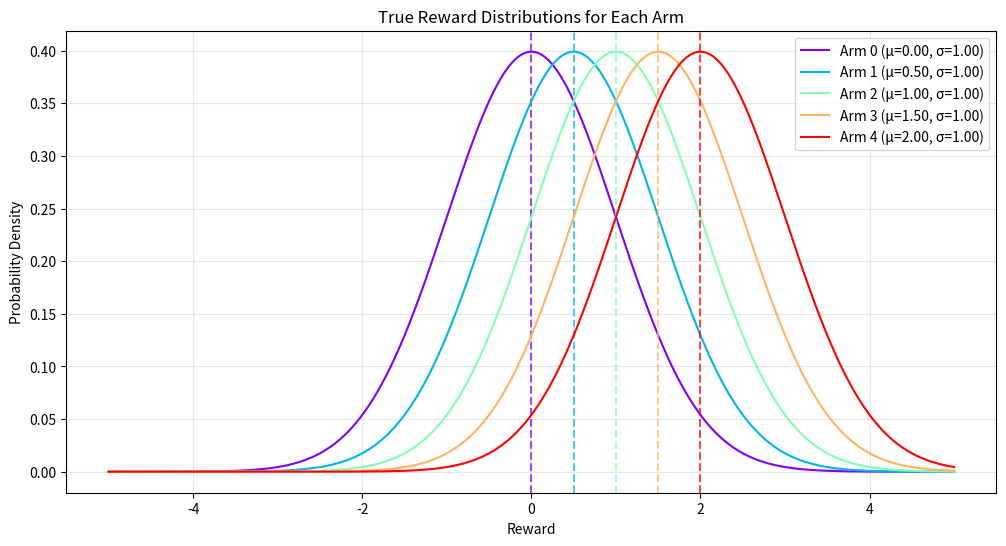
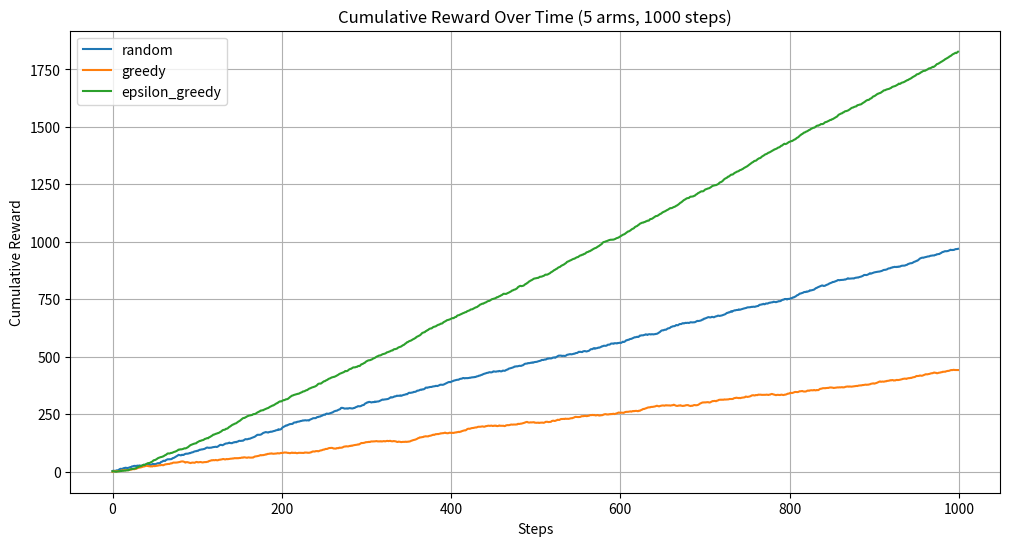
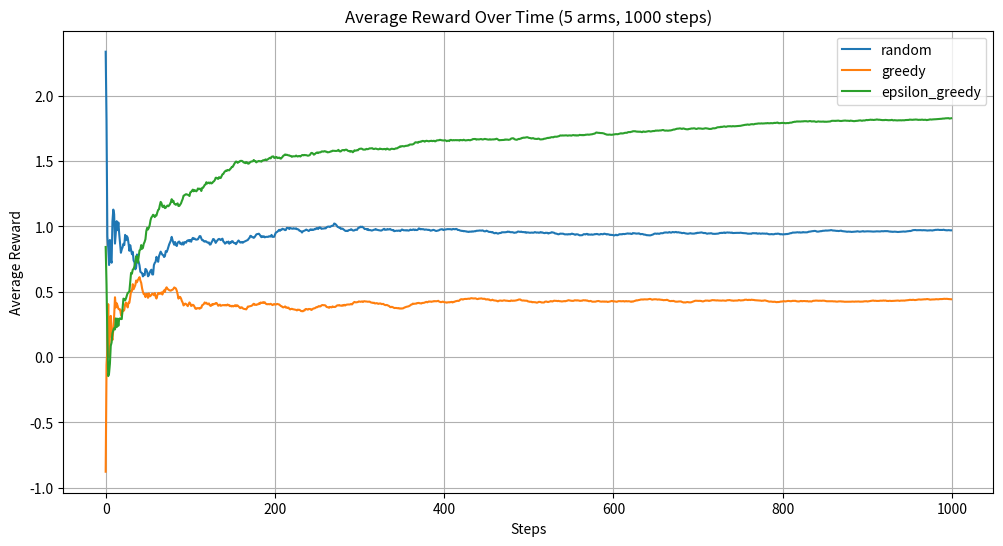
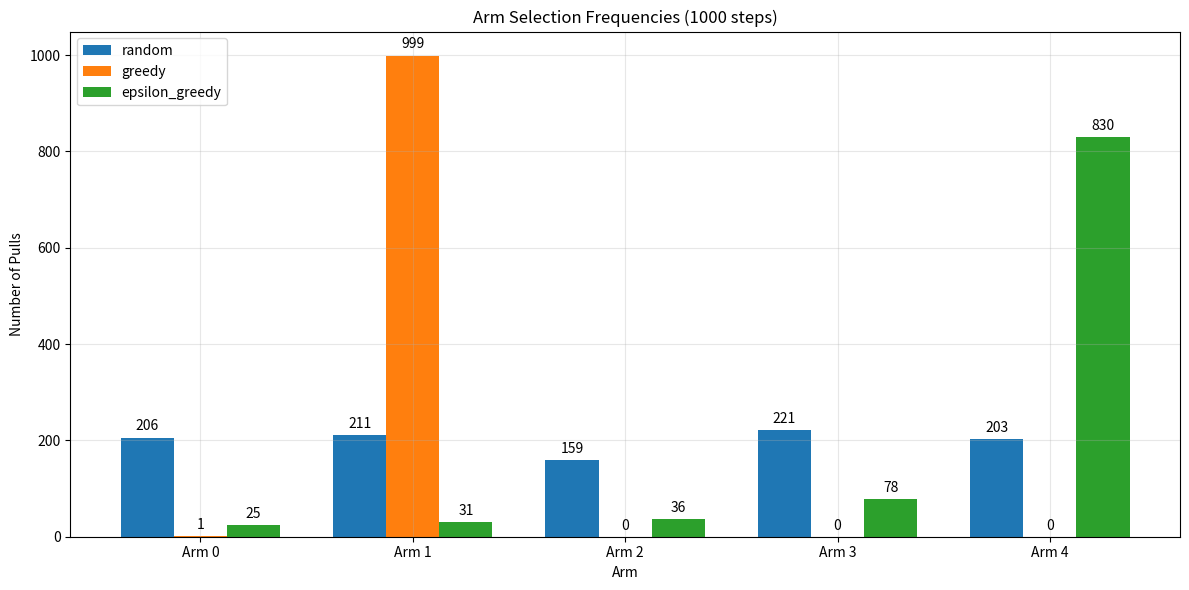

Write the Python code that produced these figures, in order.
import numpy as np
import matplotlib.pyplot as plt

from scipy.stats import norm


class Arm:
    def __init__(self, unique_id, true_mean, true_std):
        self.unique_id = unique_id
        self.true_mean = true_mean
        self.true_std = true_std
    
    def pull(self):
        return np.random.normal(self.true_mean, self.true_std)


class MultiArmedBandit:
    def __init__(self, arms, strategy='epsilon_greedy', epsilon=0.1):
        self.arms = arms
        self.n_arms = len(arms)
        self.strategy = strategy
        self.epsilon = epsilon
    
    def select_arm_random(self):
        return np.random.choice(self.arms)
    
    def select_arm_greedy(self, values):
        return max(self.arms, key=lambda arm: values[arm.unique_id])
    
    def select_arm_epsilon_greedy(self, values):
        if np.random.random() < self.epsilon:
            return self.select_arm_random()
        else:
            return self.select_arm_greedy(values)
    
    def select_arm(self, values):
        if self.strategy == 'random':
            return self.select_arm_random()
        elif self.strategy == 'greedy':
            return self.select_arm_greedy(values)
        elif self.strategy == 'epsilon_greedy':
            return self.select_arm_epsilon_greedy(values)
        else:
            raise ValueError(f"Unknown strategy: {self.strategy}")


def run_simulation(mab, n_steps):
    values = {arm.unique_id: 0 for arm in mab.arms}
    counts = {arm.unique_id: 0 for arm in mab.arms}
    cumulative_reward = 0
    rewards = []

    for _ in range(n_steps):
        chosen_arm = mab.select_arm(values)
        reward = chosen_arm.pull()

        # Update tracking
        arm_id = chosen_arm.unique_id
        counts[arm_id] += 1
        n = counts[arm_id]
        value = values[arm_id]
        new_value = ((n - 1) / n) * value + (1 / n) * reward
        values[arm_id] = new_value
        cumulative_reward += reward
        rewards.append(reward)

    return rewards, values, counts, cumulative_reward


def visualize_true_distributions(arms):
    plt.figure(figsize=(12, 6))
    x = np.linspace(-5, 5, 1000)
    
    colors = plt.cm.rainbow(np.linspace(0, 1, len(arms)))
    
    for i, (arm, color) in enumerate(zip(arms, colors)):
        y = norm.pdf(x, arm.true_mean, arm.true_std)
        plt.plot(x, y, label=f'Arm {i} (μ={arm.true_mean:.2f}, σ={arm.true_std:.2f})', color=color)
        
        # Add vertical line at the mean
        plt.axvline(x=arm.true_mean, color=color, linestyle='--', alpha=0.7)
    
    plt.title("True Reward Distributions for Each Arm")
    plt.xlabel("Reward")
    plt.ylabel("Probability Density")
    plt.legend()
    plt.grid(True, alpha=0.3)
    plt.show()


# Create arms with different true means and standard deviations
arms = [
    Arm(0, 0.0, 1),
    Arm(1, 0.5, 1),
    Arm(2, 1.0, 1),
    Arm(3, 1.5, 1),
    Arm(4, 2.0, 1)
]


# Visualize the true reward distributions
visualize_true_distributions(arms)


# Simulation parameters
num_steps = 1000
strategies = ['random', 'greedy', 'epsilon_greedy']


# Run simulations for each strategy
results = {}
final_values = {}
final_counts = {}
cumulative_rewards = {}

for strategy in strategies:
    mab = MultiArmedBandit(arms, strategy=strategy)
    rewards, values, counts, cumulative_reward = run_simulation(mab, num_steps)
    results[strategy] = rewards
    final_values[strategy] = values
    final_counts[strategy] = counts
    cumulative_rewards[strategy] = cumulative_reward


# Plot cumulative reward over time
plt.figure(figsize=(12, 6))
for strategy, rewards in results.items():
    plt.plot(np.cumsum(rewards), label=strategy)

plt.title(f"Cumulative Reward Over Time ({len(arms)} arms, {num_steps} steps)")
plt.xlabel("Steps")
plt.ylabel("Cumulative Reward")
plt.legend()
plt.grid(True)
plt.show()


# Plot average reward over time
plt.figure(figsize=(12, 6))
for strategy, rewards in results.items():
    average_reward = np.cumsum(rewards) / (np.arange(len(rewards)) + 1)
    plt.plot(average_reward, label=strategy)

plt.title(f"Average Reward Over Time ({len(arms)} arms, {num_steps} steps)")
plt.xlabel("Steps")
plt.ylabel("Average Reward")
plt.legend()
plt.grid(True)
plt.show()


# Plot arm selection frequencies
plt.figure(figsize=(12, 6))
x = np.arange(len(arms))
bar_width = 0.25
multiplier = 0

for strategy, counts in final_counts.items():
    arm_pulls = list(counts.values())
    offset = bar_width * multiplier
    rects = plt.bar(x + offset, arm_pulls, bar_width, label=strategy)
    plt.bar_label(rects, padding=3)
    multiplier += 1

plt.title(f"Arm Selection Frequencies ({num_steps} steps)")
plt.xlabel("Arm")
plt.ylabel("Number of Pulls")
plt.xticks(x + bar_width, [f"Arm {i}" for i in range(len(arms))])
plt.legend(loc='upper left')
plt.grid(True, alpha=0.3)
plt.tight_layout()
plt.show()


# Print final arm values and counts for each strategy
for strategy in strategies:
    print(f"\nFinal arm values and counts for {strategy} strategy:")
    for arm in arms:
        print(f"Arm {arm.unique_id}: True mean = {arm.true_mean:.2f}, "
              f"Estimated value = {final_values[strategy][arm.unique_id]:.2f}, "
              f"Pull count = {final_counts[strategy][arm.unique_id]}")
    print(f"Total reward: {cumulative_rewards[strategy]:.2f}")
